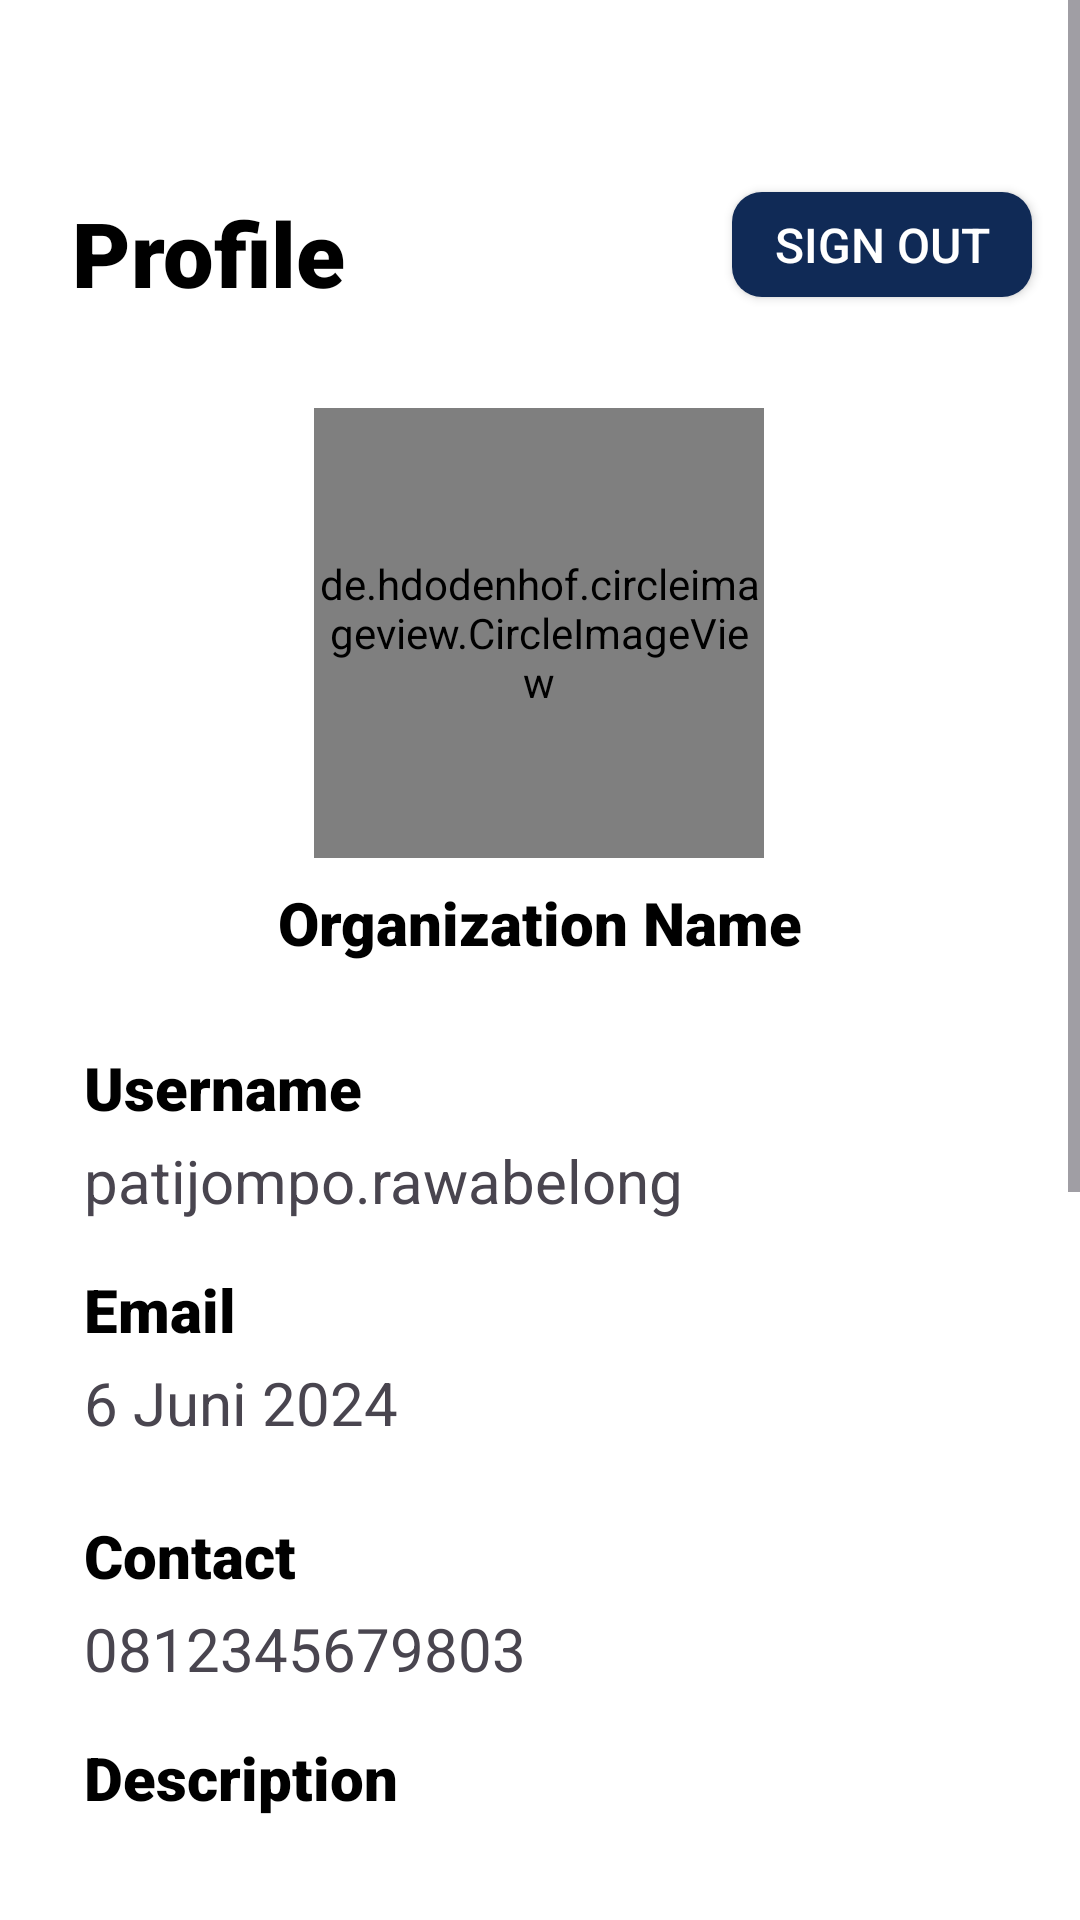

Produce the Android XML layout that renders to this screen, including the resource entries it uses.
<!-- AndroidManifest.xml: application theme Theme.KumsiaApp -->
<!-- res/layout/fragment_organization_profile.xml -->
<?xml version="1.0" encoding="utf-8"?>
<FrameLayout xmlns:android="http://schemas.android.com/apk/res/android"
    xmlns:app="http://schemas.android.com/apk/res-auto"
    xmlns:tools="http://schemas.android.com/tools"
    android:layout_width="match_parent"
    android:layout_height="match_parent"
    android:background="@color/white"
    tools:context=".view.organization.profile.OrganizationProfileFragment">

    <ScrollView
        android:layout_width="match_parent"
        android:layout_height="match_parent"
        tools:ignore="UselessParent"
        android:paddingBottom="24dp">

        <androidx.constraintlayout.widget.ConstraintLayout
            android:id="@+id/main"
            android:layout_width="match_parent"
            android:layout_height="wrap_content">

            <ProgressBar
                android:id="@+id/progressBar"
                style="?android:attr/progressBarStyle"
                android:layout_width="wrap_content"
                android:layout_height="wrap_content"
                android:visibility="gone"
                app:layout_constraintBottom_toBottomOf="@id/main"
                app:layout_constraintEnd_toEndOf="@id/main"
                app:layout_constraintHorizontal_bias="0.498"
                app:layout_constraintStart_toStartOf="@id/main"
                app:layout_constraintTop_toTopOf="@id/main"
                app:layout_constraintVertical_bias="0.375"
                tools:visibility="visible" />

            <TextView
                android:id="@+id/profile_title"
                android:layout_width="wrap_content"
                android:layout_height="wrap_content"
                android:layout_marginStart="24dp"
                android:layout_marginTop="64dp"
                android:fontFamily="sans-serif-black"
                android:text="@string/profile"
                android:textColor="@color/black"
                android:textSize="30sp"
                app:layout_constraintStart_toStartOf="parent"
                app:layout_constraintTop_toTopOf="parent" />

            <Button
                android:id="@+id/sign_out_button"
                android:layout_width="100dp"
                android:layout_height="35dp"
                android:layout_marginEnd="16dp"
                android:background="@drawable/blue_button_style"
                android:paddingHorizontal="0dp"
                android:paddingVertical="0dp"
                android:text="@string/sign_out"
                android:textAlignment="center"
                android:textColor="@color/white"
                android:textSize="16sp"
                app:backgroundTint="@null"
                app:layout_constraintBottom_toBottomOf="@+id/profile_title"
                app:layout_constraintEnd_toEndOf="parent"
                app:layout_constraintTop_toTopOf="@+id/profile_title"
                app:layout_constraintVertical_bias="0.0" />

            <de.hdodenhof.circleimageview.CircleImageView
                android:id="@+id/circleImageView"
                android:layout_width="150dp"
                android:layout_height="150dp"
                android:layout_marginTop="136dp"
                android:src="@drawable/ic_organization_role"
                app:layout_constraintEnd_toEndOf="parent"
                app:layout_constraintHorizontal_bias="0.498"
                app:layout_constraintStart_toStartOf="parent"
                app:layout_constraintTop_toTopOf="parent" />

            <TextView
                android:id="@+id/name"
                android:layout_width="wrap_content"
                android:layout_height="wrap_content"
                android:layout_marginTop="8dp"
                android:fontFamily="sans-serif-black"
                android:text="@string/organization_name"
                android:textColor="@color/black"
                android:textSize="20sp"
                app:layout_constraintEnd_toEndOf="@+id/circleImageView"
                app:layout_constraintHorizontal_bias="0.491"
                app:layout_constraintStart_toStartOf="@+id/circleImageView"
                app:layout_constraintTop_toBottomOf="@+id/circleImageView" />

            <TextView
                android:id="@+id/username_title"
                android:layout_width="wrap_content"
                android:layout_height="wrap_content"
                android:layout_marginStart="28dp"
                android:layout_marginTop="28dp"
                android:fontFamily="sans-serif-black"
                android:text="@string/username"
                android:textColor="@color/black"
                android:textSize="20sp"
                app:layout_constraintStart_toStartOf="parent"
                app:layout_constraintTop_toBottomOf="@+id/name" />

            <TextView
                android:id="@+id/username"
                android:layout_width="wrap_content"
                android:layout_height="wrap_content"
                android:layout_marginTop="4dp"
                android:text="@string/patijompo_rawabelong"
                android:textSize="20sp"
                app:layout_constraintStart_toStartOf="@+id/username_title"
                app:layout_constraintTop_toBottomOf="@+id/username_title" />

            <TextView
                android:id="@+id/email_title"
                android:layout_width="wrap_content"
                android:layout_height="wrap_content"
                android:layout_marginTop="16dp"
                android:fontFamily="sans-serif-black"
                android:text="@string/email"
                android:textColor="@color/black"
                android:textSize="20sp"
                app:layout_constraintStart_toStartOf="@+id/username"
                app:layout_constraintTop_toBottomOf="@+id/username" />

            <TextView
                android:id="@+id/email"
                android:layout_width="wrap_content"
                android:layout_height="wrap_content"
                android:layout_marginTop="4dp"
                android:text="@string/date"
                android:textSize="20sp"
                app:layout_constraintStart_toStartOf="@+id/email_title"
                app:layout_constraintTop_toBottomOf="@+id/email_title" />

            <TextView
                android:id="@+id/contact_title"
                android:layout_width="wrap_content"
                android:layout_height="wrap_content"
                android:layout_marginTop="24dp"
                android:fontFamily="sans-serif-black"
                android:text="@string/contact"
                android:textColor="@color/black"
                android:textSize="20sp"
                app:layout_constraintStart_toStartOf="@+id/email"
                app:layout_constraintTop_toBottomOf="@+id/email" />

            <TextView
                android:id="@+id/contact"
                android:layout_width="wrap_content"
                android:layout_height="wrap_content"
                android:layout_marginTop="4dp"
                android:text="@string/contact_number"
                android:textSize="20sp"
                android:textIsSelectable="true"
                app:layout_constraintStart_toStartOf="@+id/contact_title"
                app:layout_constraintTop_toBottomOf="@+id/contact_title" />

            <TextView
                android:id="@+id/description_title"
                android:layout_width="wrap_content"
                android:layout_height="wrap_content"
                android:layout_marginTop="16dp"
                android:fontFamily="sans-serif-black"
                android:text="@string/description"
                android:textColor="@color/black"
                android:textSize="20sp"
                app:layout_constraintStart_toStartOf="@+id/contact"
                app:layout_constraintTop_toBottomOf="@+id/contact" />

            <TextView
                android:id="@+id/description"
                android:layout_width="match_parent"
                android:layout_height="wrap_content"
                android:layout_marginHorizontal="28dp"
                android:layout_marginTop="4dp"
                android:text="@string/random_description"
                android:textSize="20sp"
                app:layout_constraintEnd_toEndOf="parent"
                app:layout_constraintHorizontal_bias="1.0"
                app:layout_constraintStart_toStartOf="@+id/description_title"
                app:layout_constraintTop_toBottomOf="@+id/description_title" />
        </androidx.constraintlayout.widget.ConstraintLayout>

    </ScrollView>
</FrameLayout>
<!-- resources referenced by this layout -->
<resources>
  <color name="black">#FF000000</color>
  <color name="white">#FFFFFFFF</color>
  <!-- drawable blue_button_style (drawable) -->
  <?xml version="1.0" encoding="utf-8"?>
  <shape xmlns:android="http://schemas.android.com/apk/res/android"
      android:shape="rectangle"
      android:padding="10dp">
  
      <solid android:color="@color/dark_blue" />
      <corners
          android:bottomRightRadius="10dp"
          android:bottomLeftRadius="10dp"
          android:topLeftRadius="10dp"
          android:topRightRadius="10dp" />
  </shape>
  <!-- drawable ic_organization_role: png bitmap (drawable, 10529 bytes) -->
  <string name="contact">Contact</string>
  <string name="contact_number">0812345679803</string>
  <string name="date">6 Juni 2024</string>
  <string name="description">Description</string>
  <string name="email">Email</string>
  <string name="organization_name">Organization Name</string>
  <string name="patijompo_rawabelong">patijompo.rawabelong</string>
  <string name="profile">Profile</string>
  <string name="random_description"> Lorem ipsum dolor sit amet, consectetur adipiscing elit. Nam at enim eget ipsum varius sodales nec sit amet sapien. Nulla consectetur ipsum sapien, a pellentesque quam aliquam sit amet. Praesent nec aliquet purus. Sed nec bibendum dui, at elementum nulla. In dui lorem, convallis eu faucibus nec, tincidunt eu justo. Integer consectetur quam nibh, non suscipit nunc posuere ac. Maecenas eu neque id tortor porttitor faucibus eget vitae lacus. </string>
  <string name="sign_out">Sign Out</string>
  <string name="username">Username</string>
  <style name="Theme.KumsiaApp" parent="Base.Theme.KumsiaApp" />
  <color name="dark_blue">#102A56</color>
  <style name="Base.Theme.KumsiaApp" parent="Theme.Material3.DayNight.NoActionBar">
          
          
          <item name="colorPrimary">@color/dark_blue</item> --&gt;
          <item name="android:statusBarColor">@color/dark_blue</item>
          <item name="android:windowDrawsSystemBarBackgrounds">true</item>
      </style>
</resources>
